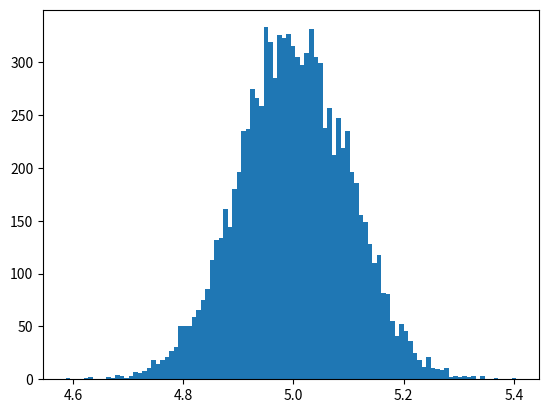

Write the Python code that produced this figure.
import matplotlib.pyplot as plt
import numpy as np

x = np.random.normal(5, 0.1, 10000)

plt.hist(x, bins=100)
plt.show()
